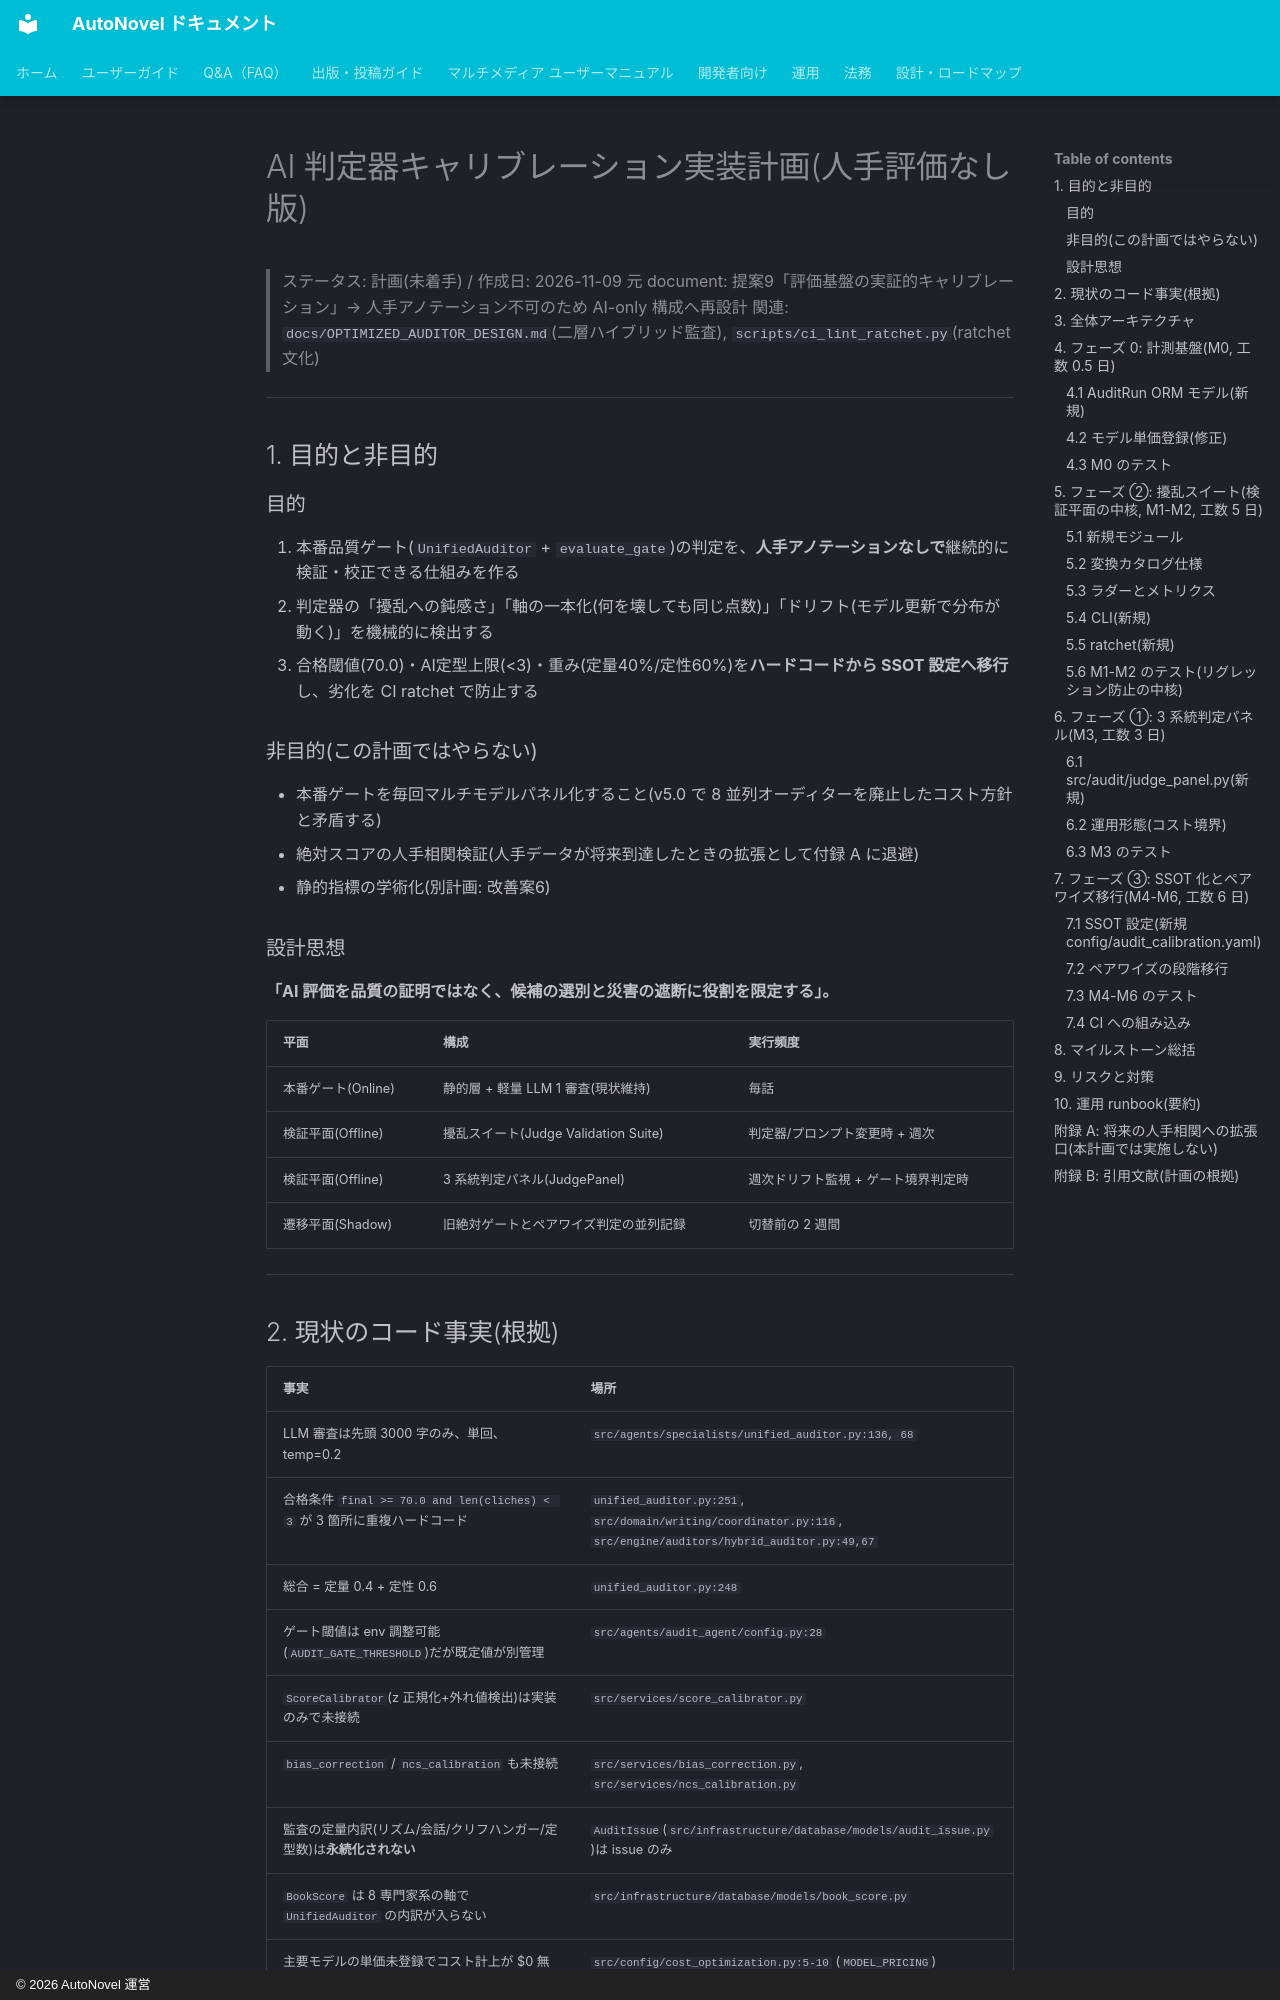

repository: annahoikuen-debug/autonovel · page: AI_JUDGE_CALIBRATION_PLAN/index.html · generator: mkdocs · copyright: © 2026 AutoNovel 運営

# AI 判定器キャリブレーション実装計画(人手評価なし版)

> ステータス: 計画(未着手) / 作成日: 2026-11-09
> 元 document: 提案9「評価基盤の実証的キャリブレーション」→ 人手アノテーション不可のため AI-only 構成へ再設計
> 関連: `docs/OPTIMIZED_AUDITOR_DESIGN.md`(二層ハイブリッド監査), `scripts/ci_lint_ratchet.py`(ratchet 文化)

---

## 1. 目的と非目的

### 目的

1. 本番品質ゲート(`UnifiedAuditor` + `evaluate_gate`)の判定を、**人手アノテーションなしで**継続的に検証・校正できる仕組みを作る
2. 判定器の「擾乱への鈍感さ」「軸の一本化(何を壊しても同じ点数)」「ドリフト(モデル更新で分布が動く)」を機械的に検出する
3. 合格閾値(70.0)・AI定型上限(<3)・重み(定量40%/定性60%)を**ハードコードから SSOT 設定へ移行**し、劣化を CI ratchet で防止する

### 非目的(この計画ではやらない)

- 本番ゲートを毎回マルチモデルパネル化すること(v5.0 で 8 並列オーディターを廃止したコスト方針と矛盾する)
- 絶対スコアの人手相関検証(人手データが将来到達したときの拡張として付録 A に退避)
- 静的指標の学術化(別計画: 改善案6)

### 設計思想

**「AI 評価を品質の証明ではなく、候補の選別と災害の遮断に役割を限定する」。**

| 平面 | 構成 | 実行頻度 |
|---|---|---|
| 本番ゲート(Online) | 静的層 + 軽量 LLM 1 審査(現状維持) | 毎話 |
| 検証平面(Offline) | 擾乱スイート(Judge Validation Suite) | 判定器/プロンプト変更時 + 週次 |
| 検証平面(Offline) | 3 系統判定パネル(JudgePanel) | 週次ドリフト監視 + ゲート境界判定時 |
| 遷移平面(Shadow) | 旧絶対ゲートとペアワイズ判定の並列記録 | 切替前の 2 週間 |

---

## 2. 現状のコード事実(根拠)

| 事実 | 場所 |
|---|---|
| LLM 審査は先頭 3000 字のみ、単回、temp=0.2 | `src/agents/specialists/unified_auditor.py:136, 68` |
| 合格条件 `final >= 70.0 and len(cliches) < 3` が 3 箇所に重複ハードコード | `unified_auditor.py:251`, `src/domain/writing/coordinator.py:116`, `src/engine/auditors/hybrid_auditor.py:49,67` |
| 総合 = 定量 0.4 + 定性 0.6 | `unified_auditor.py:248` |
| ゲート閾値は env 調整可能(`AUDIT_GATE_THRESHOLD`)だが既定値が別管理 | `src/agents/audit_agent/config.py:28` |
| `ScoreCalibrator`(z 正規化+外れ値検出)は実装のみで未接続 | `src/services/score_calibrator.py` |
| `bias_correction` / `ncs_calibration` も未接続 | `src/services/bias_correction.py`, `src/services/ncs_calibration.py` |
| 監査の定量内訳(リズム/会話/クリフハンガー/定型数)は**永続化されない** | `AuditIssue`(`src/infrastructure/database/models/audit_issue.py`)は issue のみ |
| `BookScore` は 8 専門家系の軸で `UnifiedAuditor` の内訳が入らない | `src/infrastructure/database/models/book_score.py` |
| 主要モデルの単価未登録でコスト計上が $0 無言化 | `src/config/cost_optimization.py:5-10` (`MODEL_PRICING`) |
| fail-closed 文化(監査失敗時は不合格) | `unified_auditor.py:113-129` |
| LLM モック基盤がテストに存在 | `tests/mocks/llm_adapter.py` (`LLMMocker`, `MockLLMAdapter`) |
| ratchet スクリプトの先行例 | `scripts/ci_lint_ratchet.py` + `config/ci_lint_baseline.json` |

---
